The GitHub repository BeObm/PlantGraphNet contains a labelled image folder "images" with 10 categories: amm, calluna, empetrum, grass, lichens, myrica, non-vegetation, rosa rugosa, salix, trees. Examples follow, each with its label.

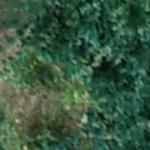
Label: trees

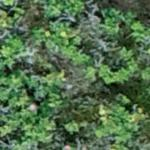
Label: rosa rugosa

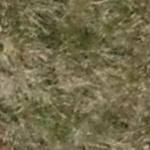
Label: grass

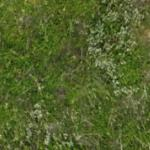
Label: empetrum

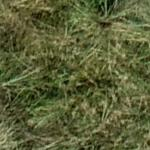
Label: amm

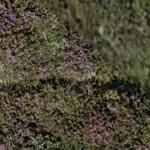
Label: calluna
